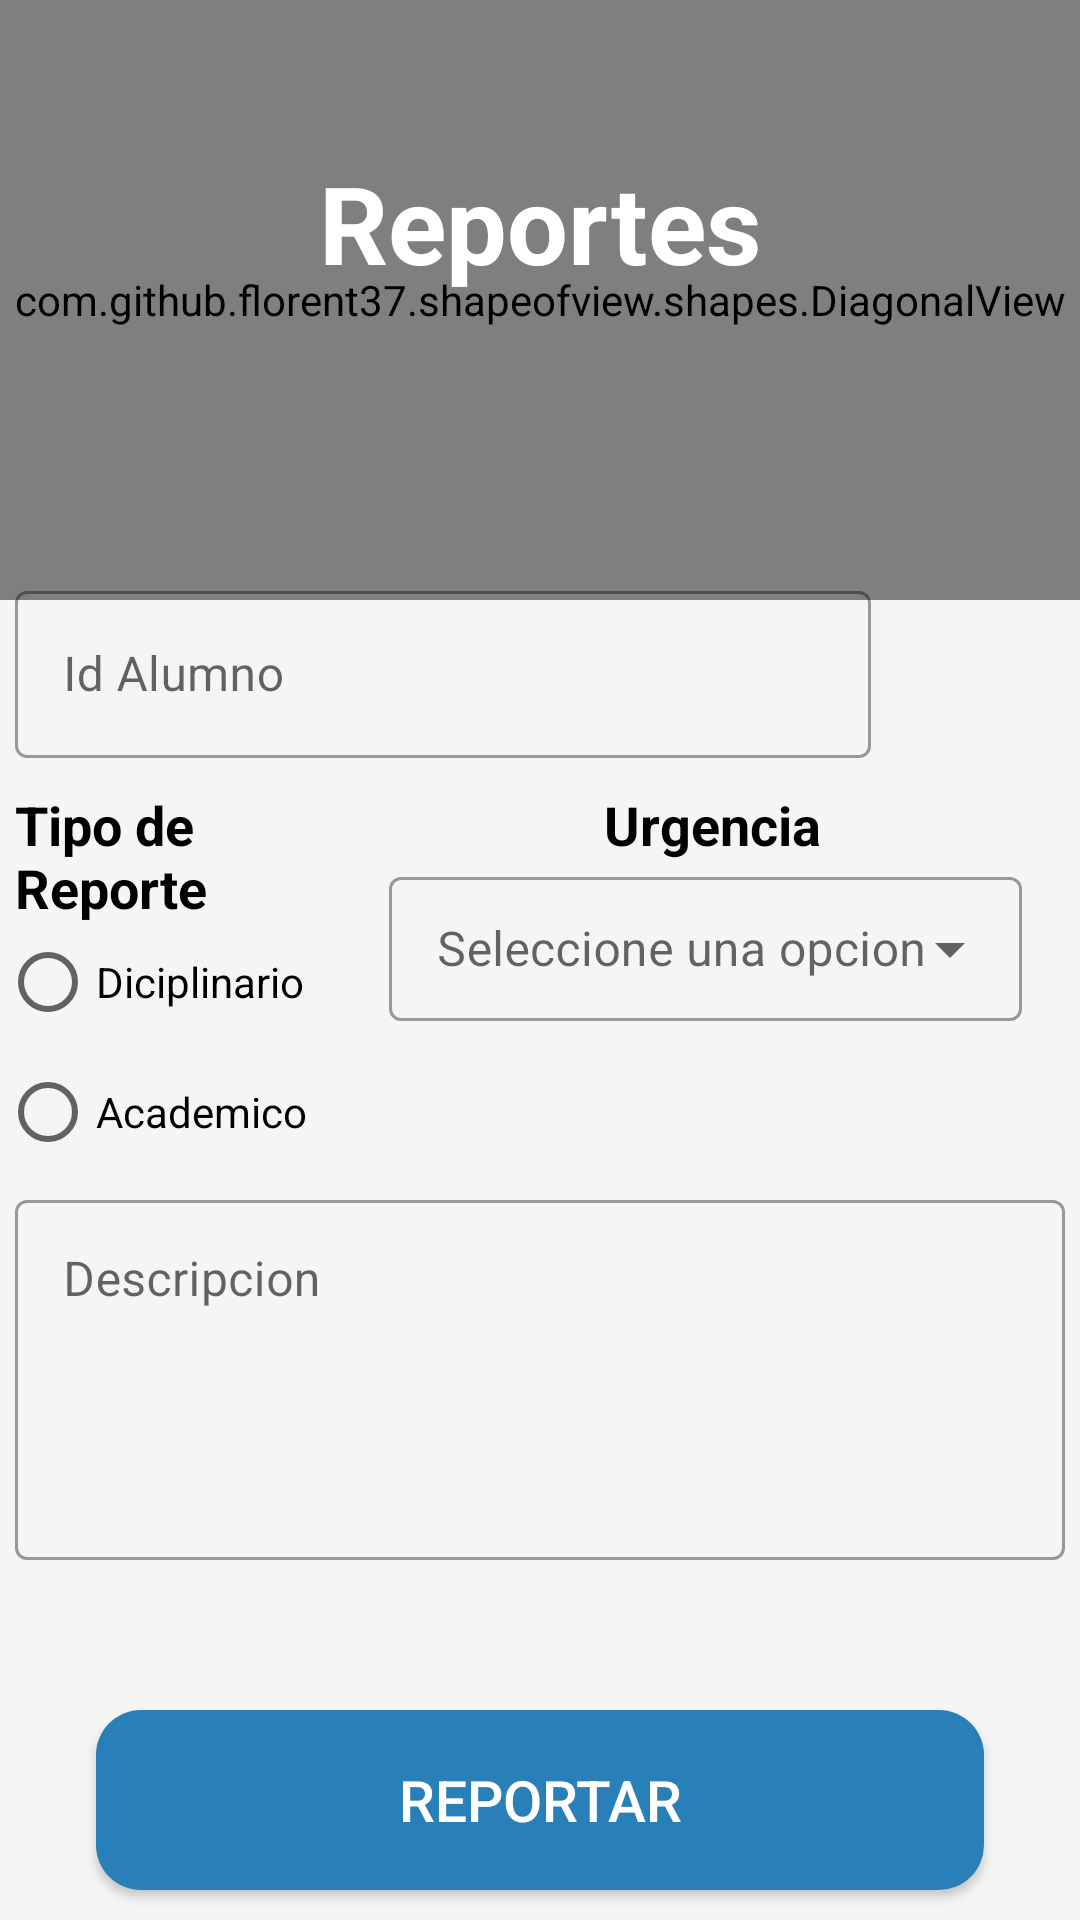

Reconstruct the res/layout file that produces this screen, plus the resources it refers to.
<!-- AndroidManifest.xml: application theme Theme.InstitutoApp -->
<!-- res/layout/activity_reporte.xml -->
<?xml version="1.0" encoding="utf-8"?>
<androidx.coordinatorlayout.widget.CoordinatorLayout xmlns:android="http://schemas.android.com/apk/res/android"
    xmlns:app="http://schemas.android.com/apk/res-auto"
    xmlns:tools="http://schemas.android.com/tools"
    android:layout_width="match_parent"
    android:layout_height="match_parent"
    android:background="@color/negro_nigth"
    android:fitsSystemWindows="true"
    tools:context=".activity_reporte">


    <LinearLayout
        android:layout_width="match_parent"
        android:layout_height="wrap_content"
        android:orientation="vertical">

        <com.github.florent37.shapeofview.shapes.DiagonalView
            android:layout_width="match_parent"
            android:layout_height="200dp"
            android:elevation="4dp"
            app:shape_diagonal_angle="10"

            app:shape_diagonal_position="bottom">

            <de.hdodenhof.circleimageview.CircleImageView
                android:id="@+id/btnAtrasReporteActivity"
                android:layout_width="40dp"
                android:layout_height="40dp"
                android:layout_margin="5dp"
                android:elevation="5dp"
                android:src="@drawable/ic_backbutton"
                app:civ_circle_background_color="@color/white"
                app:srcCompat="@drawable/ic_backbutton"
                app:theme="@style/btnAtras"
                tools:ignore="VectorDrawableCompat" />

            <View
                android:layout_width="match_parent"
                android:layout_height="match_parent"
                android:background="@color/colorSecondaryDark" />

        </com.github.florent37.shapeofview.shapes.DiagonalView>


    </LinearLayout>


    <TextView
        android:id="@+id/textView"
        android:layout_width="wrap_content"
        android:layout_height="wrap_content"
        android:layout_gravity="center_horizontal"
        android:layout_marginTop="@dimen/txt_tituloReporte_marginTop"
        android:text="@string/Reportes"
        android:textColor="@android:color/white"
        android:textSize="36sp"
        android:textStyle="bold" />

    <ImageView
        android:id="@+id/FotoPerfil"
        android:layout_width="match_parent"
        android:layout_height="@dimen/imgLogo_heigth"
        android:layout_gravity="center_horizontal"
        android:layout_marginTop="@dimen/imgLogo_marginTop"
        android:backgroundTint="@color/grisclaro"
        app:srcCompat="@drawable/report_img" />

    <LinearLayout
        android:layout_marginTop="10dp"
        android:layout_width="match_parent"
        android:layout_height="wrap_content"
        android:layout_gravity="bottom"
        android:layout_marginBottom="120dp"

        android:orientation="vertical">

        <LinearLayout
            android:layout_marginTop="10dp"
            android:layout_width="match_parent"
            android:layout_height="wrap_content"
            android:orientation="horizontal"
            android:weightSum="5">

            <com.google.android.material.textfield.TextInputLayout
                style="@style/Widget.MaterialComponents.TextInputLayout.OutlinedBox"
                android:layout_width="match_parent"
                app:endIconMode="clear_text"
                android:layout_height="wrap_content"
                android:layout_marginLeft="5dp"
                android:layout_marginRight="5dp"
                android:layout_weight="6">

                <com.google.android.material.textfield.TextInputEditText
                    android:id="@+id/txtReporteIdALumno"
                    android:layout_width="match_parent"
                    android:layout_height="wrap_content"
                    android:hint="@string/Id_ALumno"
                    android:inputType="textPersonName" />
            </com.google.android.material.textfield.TextInputLayout>

            <ImageView
                android:layout_marginTop="4dp"
                android:id="@+id/btnBuscar"
                android:layout_width="54dp"
                android:layout_height="@dimen/btn_seleccionarimg"
                app:srcCompat="@drawable/ic_search"

                app:tint="@color/lblNormal" />
        </LinearLayout>


        <LinearLayout
            android:layout_width="match_parent"
            android:layout_height="wrap_content"
            android:orientation="horizontal"
            android:weightSum="2">

            <LinearLayout
                android:layout_width="match_parent"
                android:layout_height="wrap_content"
                android:layout_weight="1.28"
                android:orientation="vertical">

                <TextView
                    android:id="@+id/textView2"
                    android:layout_width="match_parent"
                    android:layout_height="wrap_content"
                    android:layout_marginLeft="5dp"
                    android:layout_marginTop="10dp"
                    android:text="@string/Tipo_reporte"
                    android:textAppearance="@style/lblTitulo"
                    android:textColor="@color/lblNormal"
                    android:textSize="18sp"
                    android:textStyle="bold" />

                <RadioGroup
                    android:id="@+id/radioGroup"
                    android:layout_width="wrap_content"
                    android:layout_height="wrap_content"
                    android:layout_weight="1">

                    <RadioButton
                        android:layout_marginTop="-5dp"
                        android:id="@+id/radioButtonDiciplinario"
                        android:layout_width="wrap_content"
                        android:layout_height="wrap_content"
                        android:layout_weight=".5"
                        android:text="@string/Reporte_Conducta" />

                    <RadioButton
                        android:layout_marginTop="-5dp"

                        android:id="@+id/radioButtonAcademico"
                        android:layout_width="wrap_content"
                        android:layout_height="wrap_content"
                        android:layout_weight=".5"
                        android:text="@string/Reporte_Institucional" />
                </RadioGroup>

            </LinearLayout>

            <LinearLayout
                android:layout_width="match_parent"
                android:layout_height="wrap_content"
                android:layout_weight="0.8"
                android:orientation="vertical">

                <TextView
                    android:layout_width="wrap_content"
                    android:layout_height="wrap_content"
                    android:layout_marginTop="10dp"
                    android:layout_gravity="center"
                    android:text="Urgencia"
                    android:textAppearance="@style/lblTitulo"
                    android:textColor="@color/lblNormal"
                    android:textSize="18sp"
                    android:textStyle="bold" />


                <com.google.android.material.textfield.TextInputLayout

                    android:id="@+id/txtLayoutUrgenciaReporte"
                    style="@style/Widget.MaterialComponents.TextInputLayout.OutlinedBox.Dense.ExposedDropdownMenu"
                    android:layout_width="match_parent"
                    android:layout_height="wrap_content">

                    <AutoCompleteTextView
                        android:id="@+id/txtAutocompleteLayoutUrgenciaReporte"
                        android:layout_width="match_parent"
                        android:layout_height="match_parent"
                        android:layout_marginRight="5dp"
                        android:hint="Seleccione una opcion"
                        android:inputType="none" />
                </com.google.android.material.textfield.TextInputLayout>
            </LinearLayout>


        </LinearLayout>

        <com.google.android.material.textfield.TextInputLayout
            android:layout_width="match_parent"
            android:layout_height="wrap_content"
            style="@style/Widget.MaterialComponents.TextInputLayout.OutlinedBox">
            <com.google.android.material.textfield.TextInputEditText
                android:id="@+id/txtDescripcion"
                android:layout_width="match_parent"
                android:layout_height="@dimen/txt_descripcion_heigth"
                android:layout_marginLeft="5dp"
                android:layout_marginRight="5dp"
                android:gravity="start|top"
                android:hint="@string/Descripcion"
                android:inputType="textMultiLine" />
        </com.google.android.material.textfield.TextInputLayout>





    </LinearLayout>
    <Button
        android:id="@+id/btnReportarAlumno"
        style="@style/boton"
        android:layout_width="match_parent"
        android:layout_height="wrap_content"
        android:layout_gravity="bottom"

        android:layout_marginBottom="10dp"
        android:text="@string/Reportar"
        android:textColorLink="@color/white"
        tools:text="@string/Reportar" />

</androidx.coordinatorlayout.widget.CoordinatorLayout>
<!-- resources referenced by this layout -->
<resources>
  <color name="colorSecondaryDark">#0d47a1</color>
  <color name="grisclaro">#70A8A4A4</color>
  <color name="lblNormal">#000000</color>
  <color name="negro_nigth">#f5f5f5</color>
  <color name="white">#FFFFFF</color>
  <dimen name="btn_seleccionarimg">50dp</dimen>
      //IMAGENES
  <dimen name="imgLogo_heigth">250dp</dimen>
  
  
      //TEXT INPUTS
  <dimen name="imgLogo_marginTop">128dp</dimen>
  <dimen name="txt_descripcion_heigth">120dp</dimen>
  <dimen name="txt_tituloReporte_marginTop">50dp</dimen>
  <!-- drawable ic_backbutton (drawable) -->
  <vector xmlns:android="http://schemas.android.com/apk/res/android"
      android:width="50dp"
      android:height="50dp"
      android:tint="#FFFFFF"
      android:viewportWidth="24"
      android:viewportHeight="24">
      <path
          android:fillColor="@android:color/white"
          android:pathData="M15.41,16.59L10.83,12l4.58,-4.59L14,6l-6,6 6,6 1.41,-1.41z" />
  </vector>
  <string name="Descripcion">Descripcion</string>
  <string name="Id_ALumno">Id Alumno</string>
  <string name="Reportar">Reportar</string>
  <string name="Reporte_Conducta">Diciplinario</string>
  <string name="Reporte_Institucional">Academico</string>
  <string name="Reportes">Reportes</string>
  <string name="Tipo_reporte">Tipo de Reporte</string>
  <style name="boton">
          <item name="android:height">@dimen/boton_height</item>
          <item name="android:background">@drawable/rounded_button</item>
          <item name="backgroundTint">@color/colorSecondary</item>
          <item name="android:color">@color/white</item>
          <item name="android:textColor">#FFFFFF</item>
          <item name="android:textSize">@dimen/fontZ_button</item>
          <item name="android:layout_marginLeft">@dimen/btnMargin</item>
          <item name="android:layout_marginRight">@dimen/btnMargin</item>
  
      </style>
  <style name="btnAtras">
          <item name="android:layout_marginLeft">10dp</item>
          <item name="srcCompat">@drawable/ic_backbutton</item>
  
  
  
  
      </style>
  <style name="lblTitulo">
          <item name="android:textColor">#000000</item>
          <item name="android:textSize">20sp</item>
          <item name="android:textStyle">bold</item>
      </style>
  <style name="Theme.InstitutoApp" parent="Theme.MaterialComponents.DayNight.NoActionBar">
          
          <item name="colorPrimary">@color/colorSecondaryDark</item>
          <item name="colorPrimaryVariant">@color/colorSecondary</item>
          <item name="colorOnPrimary">@color/white</item>
  
          
          <item name="colorSecondary">@color/colorSecondary</item>
          <item name="colorSecondaryVariant">@color/colorSecondaryDark</item>
          <item name="colorOnSecondary">@color/white</item>
          
          <item name="android:statusBarColor" tools:targetApi="l">?attr/colorPrimaryVariant</item>
          
      </style>
  <dimen name="boton_height">50dp</dimen>
  <!-- drawable rounded_button (drawable) -->
  <?xml version="1.0" encoding="utf-8"?>
  <shape xmlns:android="http://schemas.android.com/apk/res/android">
      <solid
          android:color="#2980b9">
      </solid>
      <size android:height="5dp"></size>
      <corners android:radius="15dp"></corners>
  </shape>
  <color name="colorSecondary">#2980B9</color>
  <dimen name="fontZ_button">16sp</dimen>
  <dimen name="btnMargin">32dp</dimen>
</resources>
